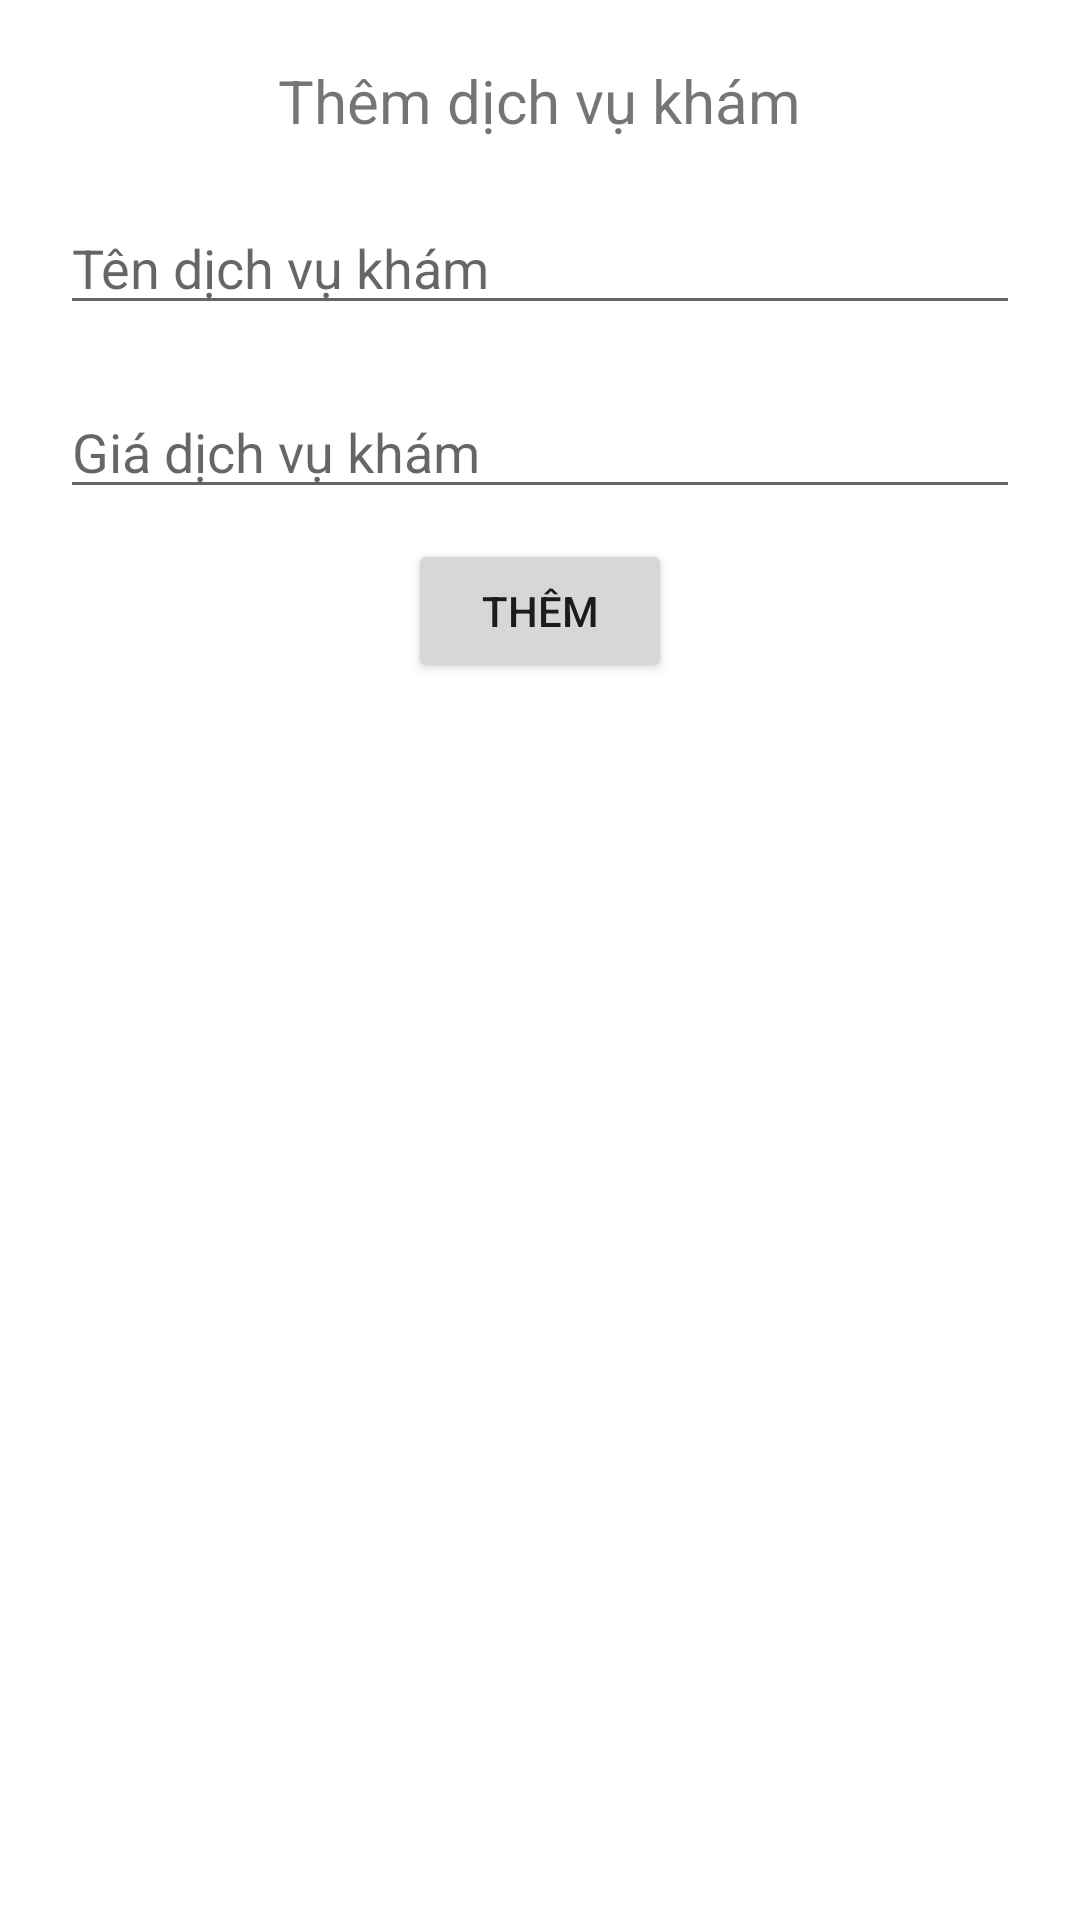

This screen was rendered from an Android layout file. Write that file and the resources it references.
<!-- AndroidManifest.xml: application theme Theme.Mot_nhieu -->
<!-- res/layout/dialog_them_dichvu.xml -->
<?xml version="1.0" encoding="utf-8"?>
<LinearLayout xmlns:android="http://schemas.android.com/apk/res/android"
    android:layout_width="match_parent"
    android:orientation="vertical"
    android:padding="10dp"
    android:layout_height="wrap_content">
    <TextView
        android:layout_width="wrap_content"
        android:layout_height="wrap_content"
        android:text="Thêm dịch vụ khám"
        android:layout_gravity="center"
        android:textSize="20dp"
        android:layout_margin="10dp"
        />
    <EditText
        android:id="@+id/edTenDichvu"
        android:layout_width="match_parent"
        android:layout_height="wrap_content"
        android:layout_margin="10dp"
        android:hint="Tên dịch vụ khám"/>
    <EditText
        android:id="@+id/edGiaDichVu"
    android:layout_width="match_parent"
    android:layout_height="wrap_content"
    android:layout_margin="10dp"
    android:hint="Giá dịch vụ khám"/>
    <Button
        android:id="@+id/btnThem"
        android:layout_width="wrap_content"
        android:layout_height="wrap_content"
        android:text="Thêm"
        android:layout_gravity="center"/>
</LinearLayout>
<!-- resources referenced by this layout -->
<resources>
  <style name="Theme.Mot_nhieu" parent="Theme.MaterialComponents.DayNight.DarkActionBar">
          
          <item name="colorPrimary">@color/purple_500</item>
          <item name="colorPrimaryVariant">@color/purple_700</item>
          <item name="colorOnPrimary">@color/white</item>
          
          <item name="colorSecondary">@color/teal_200</item>
          <item name="colorSecondaryVariant">@color/teal_700</item>
          <item name="colorOnSecondary">@color/black</item>
          
          <item name="android:statusBarColor" tools:targetApi="l">?attr/colorPrimaryVariant</item>
          
      </style>
  <!-- not gathered from this repository: default colours our renderer supplied (Android Studio template values) -->
  <color name="purple_500">#FF6200EE</color>
  <color name="purple_700">#FF3700B3</color>
  <color name="teal_200">#FF03DAC5</color>
  <color name="teal_700">#FF018786</color>
  <color name="black">#FF000000</color>
  <color name="white">#FFFFFFFF</color>
</resources>
